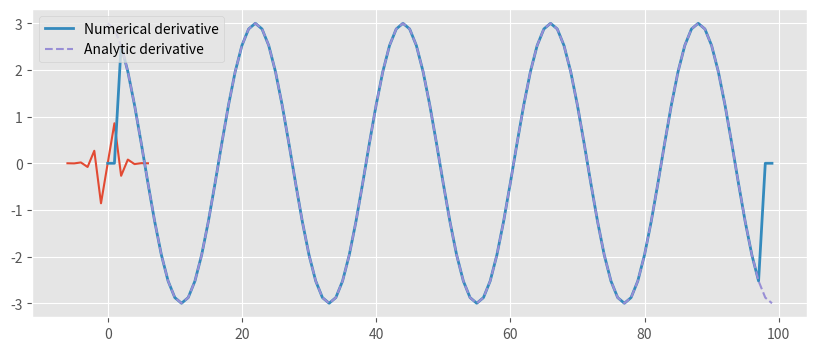

Python code for this plot:
# ---
# jupyter:
#   jupytext:
#     text_representation:
#       extension: .py
#       format_name: light
#       format_version: '1.4'
#       jupytext_version: 1.2.4
#   kernelspec:
#     display_name: Python 3
#     language: python
#     name: python3
# ---

# <div style='background-image: url("../../share/images/header.svg") ; padding: 0px ; background-size: cover ; border-radius: 5px ; height: 250px'>
#     <div style="float: right ; margin: 50px ; padding: 20px ; background: rgba(255 , 255 , 255 , 0.7) ; width: 50% ; height: 150px">
#         <div style="position: relative ; top: 50% ; transform: translatey(-50%)">
#             <div style="font-size: xx-large ; font-weight: 900 ; color: rgba(0 , 0 , 0 , 0.8) ; line-height: 100%">Computational Seismology</div>
#             <div style="font-size: large ; padding-top: 20px ; color: rgba(0 , 0 , 0 , 0.5)">Finite Differences - Taylor Operators and Numerical Differentiation</div>
#         </div>
#     </div>
# </div>

# <p style="width:20%;float:right;padding-left:50px">
# <img src=../../share/images/book.jpg>
# <span style="font-size:smaller">
# </span>
# </p>
#
#
# ---
#
# This notebook is part of the supplementary material 
# to [Computational Seismology: A Practical Introduction](https://global.oup.com/academic/product/computational-seismology-9780198717416?cc=de&lang=en&#), 
# Oxford University Press, 2016.
#
#
# ##### Authors:
# [redacted]
# [redacted]
# ---

# This exercise covers the following aspects:
#
# * Use the Taylor series to calculate finite-difference operators
# * Learn how to define high-order finite-difference operators
# * Demonstrate the accuracy improvement by testing the operators on (arbitrary) functions
#
# ---

# ## Basic Equations
#
# The Taylor expansion of $f(x + dx)$ around $x$ is defined as 
#
# $$
# f(x+dx)=\sum_{n=0}^\infty \frac{f^{(n)}(x)}{n!}dx^{n}  
# $$
#
#
# Finite-difference operators can be calculated by seeking weights (here: $a$, $b$, $c$) with which function values have to be multiplied to obtain an interpolation or a derivative. Example:
#
# $$
# \begin{align}
# a ~ f(x + dx) & \ = \ a ~ \left[ ~  f(x) +  f^{'} (x) dx +  \frac{1}{2!}  f^{''} (x) dx^2   + \dotsc  ~ \right] \\
# b ~ f(x) & \  = \ b ~ \left[ ~  f(x)  ~ \right] \\
# c ~ f(x - dx) & \ = \ c ~ \left[ ~  f(x) -  f^{'} (x) dx +  \frac{1}{2!}  f^{''} (x) dx^2   - \dotsc  ~ \right]
# \end{align}
# $$
#
# This can  be expressed in matrix form by comparing coefficients, here seeking a 2nd derivative
#
# $$
# \begin{align}
# &a  ~~+~~            ~~~~b           &+~~  c & = & 0 \\
# &a  ~~\phantom{+}~~ \phantom{b}  &-~~  c & = & 0 \\
# &a  ~~\phantom{+}~~ \phantom{b}  &+~~  c & = & \frac{2!}{\mathrm{d}x^2}
# \end{align}
# $$
#
# which leads to 
#
# $$
# \begin{pmatrix}
#   1 & 1 & 1 \\
#   1 & 0 & -1 \\
#   1 & 0 & 1
#  \end{pmatrix}
# \begin{pmatrix}
#   a\\
#  b \\
#  c
#  \end{pmatrix}
#  =
#  \begin{pmatrix}
#   0\\
#  0 \\
#  \frac{2!}{dx^2}
#  \end{pmatrix}
# $$
#
# and using matrix inversion we obtain 
#
# $$
# \begin{pmatrix}
# a \\
# b\\
# c
# \end{pmatrix}
# =
# \begin{pmatrix}
# \frac{1}{2 \mathrm{d}x^2} \\
#  - \frac{2}{2 \mathrm{d}x^2} \\
#   \frac{1}{2 \mathrm{d}x^2}
# \end{pmatrix}
# $$
#
# This is the the well known 3-point operator for the 2nd derivative. This can easily be generalized to higher point operators and higher order derivatives. Below you will find a routine that initializes the system matrix and solves for the Taylor operator. 

# ---
#
# ## Calculating the Taylor operator
#
# The subroutine `central_difference_coefficients()` initalizes the system matrix and solves for the difference weights assuming $dx=1$. It calculates the centered differences using an arbitrary number of coefficients, also for higher derivatives. The weights are defined at $x\pm i dx$ and $i=0,..,(nop-1)/2$, where $nop$ is the length of the operator. Careful! Because it is centered $nop$ has to be an odd number (3,5,...)!
#
# It returns a central finite difference stencil (a vector of length $nop$)  for the `n`th derivative.

# +
import math
import numpy as np


def central_difference_coefficients(nop, n):
    """
    Calculate the central finite difference stencil for an arbitrary number
    of points and an arbitrary order derivative.
    
    :param nop: The number of points for the stencil. Must be
        an odd number.
    :param n: The derivative order. Must be a positive number.
    """
    m = np.zeros((nop, nop))
    for i in range(nop):
        for j in range(nop):
            dx = j - nop // 2
            m[i, j] = dx ** i
    
    s = np.zeros(nop)
    s[n] = math.factorial(n)
    
    # The following statement return oper = inv(m) s
    oper = np.linalg.solve(m, s)
    # Calculate operator
    return oper


# -

# ---
#
# ## Plot Taylor operators
#
# Investigate graphically the Taylor operators. Increase $nop$ for the first $n=1$ or higher order derivatives. Discuss the results and try to understand the interpolation operator (derivative order $n=0$).

# +
# %matplotlib inline

# Some necessary initialization
import matplotlib.pyplot as plt
plt.style.use('ggplot')

# Give length of operator (odd)
nop = 13
# Give order of derivative (0 - interpolation, 1 - first derivative, 2 - second derivative)
n = 1

# Get operator from routine 'central_difference_coefficients'
oper = central_difference_coefficients(nop, n)

# Initialize location of operator
x = np.linspace(-(nop - 1) / 2, (nop - 1) / 2, nop)

# Simple plot with operator
plt.figure(figsize=(10, 4))
plt.plot(x, oper)
plt.show()
# -

# ---
#
# ## Accuracy of centered finite differences
#
# Define a simple function, e.g. sine, cosine, gaussian, some polynomial, ..., differentiate it using the stencils returned from the above function and compare the result to the analytically calculated derivative. Keep the physical domain (e.g., 3$\pi$) constant but change 1) the number of points nx (i.e., change dx) or 2) change the wavenumber k. In both cases you change the number of grid points per wavelength. Calculate the error of the solution (in the center of the domain) and look at the error as a function of grid points per wavelength. 

# +
# Let us initialize space between 0 and 10 pi with 10000 points
# Note: here you can be creative, change the function as you like, 
# as long as you know the analytical derivative 
nx = 100        # Number of points in x
x = np.linspace(0, 3 * np.pi, nx)

# We initialite a function f as a sin curve with wavenumber k
k = 3
f = np.sin(k * x)

# The analytical derivative is given by
dfa = k * np.cos(k * x)

# We need to know the grid spacing dx 
dx = x[2] - x[1]

# Now let's get the finite difference operator with paramters
nop = 5 # Length of operator
n = 1   #  1 st derivative
oper = central_difference_coefficients(nop, n)

# Calculate the derivative of f(x) by applying the finite-difference operator
df = np.zeros(nx)
# Loop over the central points where we calculate the derivatives
for i in range(nop // 2, nx - nop // 2):  # Avoid the boundaries
    # Loop over operator
    for j in range(0, nop):  
       df[i] = df[i] + oper[j] * f[i - (nop - 1) // 2 + j]
           
# Scale by dx.
df /= dx ** n

plt.plot(df, label="Numerical derivative", lw=2)
plt.plot(dfa, ls="--",label="Analytic derivative")
plt.legend()
plt.show()
